Run: headless pygame with SDL's dummy video driver; simulated clock (each Clock.tick advances the game by its frame time, no real sleeping); random seed 0; keys injected as events and as key.get_pressed() state; mouse plan: one left click at the window centre at the start of phase 2, then a move to the lower-right quarter at the start of phase 3.
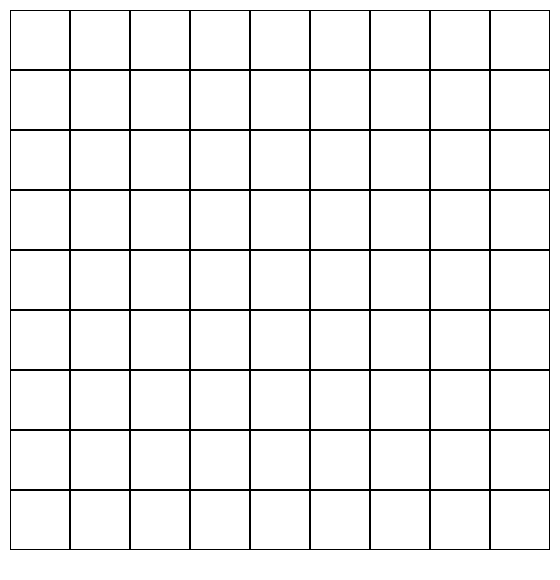
Frame 1 of 4 · flips 1–60 · no input
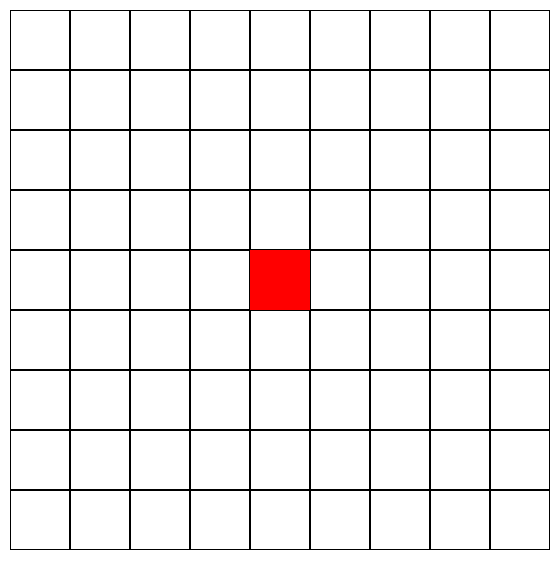
Frame 2 of 4 · flips 61–180 · clicked the window centre · tapped SPACE, RETURN · held RIGHT (→), D
Frame 3 of 4 · flips 181–300 · moved the mouse to the lower-right quarter · held DOWN (↓), S · screen unchanged from frame 2, image omitted
Frame 4 of 4 · flips 301–420 · held LEFT (←), A, UP (↑), W · screen unchanged from frame 3, image omitted

The pygame program that drew these frames:

import pygame

width = 560
grid_width = 540
height = 580
grid_height = 540
sudokuBlockSize = int(grid_width / 9)
black = (0, 0, 0)
red = (255, 0, 0)
rect_list = []
selected_rect = None

pygame.init()
screen = pygame.display.set_mode((width, height))
running = True

for x in range(10, grid_width + 10, sudokuBlockSize):
    for y in range(10, grid_height + 10, sudokuBlockSize):
        rect = pygame.Rect(x, y, sudokuBlockSize, sudokuBlockSize)
        rect_list.append(rect)

def drawSudokuGrid(selected_rect):
    if selected_rect:
        for rect in rect_list:
            if rect.x == selected_rect.x and rect.y == selected_rect.y:
                pygame.draw.rect(screen, red, rect)
            else:
                pygame.draw.rect(screen, black, rect, 1)
    else:
        for rect in rect_list:
            pygame.draw.rect(screen, black, rect, 1)

while running: 
    for event in pygame.event.get():
        if event.type == pygame.QUIT:
            running = False
        if event.type == pygame.MOUSEBUTTONDOWN:
            for rect in rect_list:
                if rect.collidepoint(event.pos):
                    selected_rect = rect
    
    screen.fill('white')
    drawSudokuGrid(selected_rect)
    pygame.display.flip()
